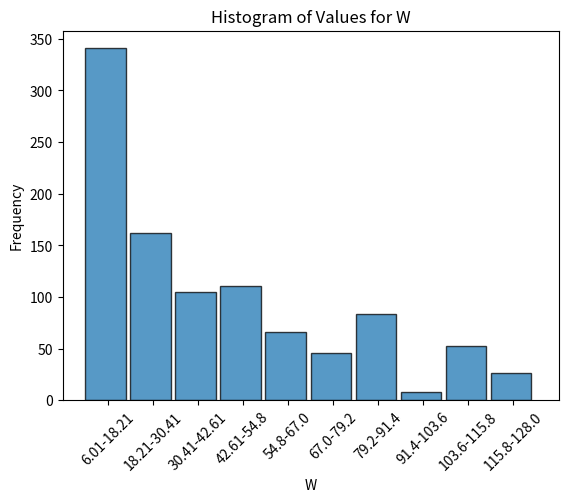

Source code (Python):
import random
import math
import pandas as pd
from matplotlib import pyplot as plt
import numpy as np

n = 1000

random_state = 1000

def get_next_random():
    global random_state
    random_state = (24693 * random_state + 3517) % (2 ** 17)
    return random_state / (2 ** 17)

def function_inverse(u):
    if u >= 0 and u <= 1:
        return -12 * math.log(1 - u)
    else:
        raise Exception("u is not in [0,1]")

W_list = []

for customer in range(n):
    W = 0

    for call in range(4):
        # Turn phone on and dial
        W += 6

        p = get_next_random()

        if p <= 0.2:
            # Event that the line is busy
            # 3 seconds to detect a busy signal
            W += 3
            # 1 second to end the call
            W += 1
        elif 0.2 <= p <= 0.5:
            # Event that the customer is unavailable
            # 25 seconds to detect that the customer is unavailable
            W += 25
            # 1 second to end the call
            W += 1
        else:
            X = function_inverse(get_next_random())
            # Event that the customer is available
            if 0 <= X <= 25:
                # Customer takes X seconds to answer the call
                W += X
                break
            else:
                # Customer is available but lets phone ring
                # After 25 seconds, the customer hasn't answered, and it
                # takes 1 second to hang up.
                W += 25
                W += 1
    
    W_list.append(W)

series = pd.Series(W_list)
stats = series.describe()
print("Mean:", stats['mean'], "\n")
print("First Quartile:", stats['25%'])
print("Median:", stats['50%'])
print("Third Quartile:", stats['75%'], "\n")

W_less_than_15 = series[series <= 15].count() / n
W_less_than_20 = series[series <= 20].count() / n
W_less_than_30 = series[series <= 30].count() / n
W_less_than_40 = series[series <= 40].count() / n
W_less_than_65 = series[series <= 65].count() / n
W_less_than_85 = series[series <= 85].count() / n
W_less_than_110 = series[series <= 110].count() / n

print("P(W <= 15) =", W_less_than_15)
print("P(W <= 20) =", W_less_than_20)
print("P(W <= 30) =", W_less_than_30)
print("P(W <= 40) =", W_less_than_40)
print("P(W <= 65) =", W_less_than_65)
print("P(W <= 85) =", W_less_than_85)
print("P(W <= 110) =", W_less_than_110)

# Plot of the data points

number_of_bins = 10

bins = np.linspace(min(series), max(series), number_of_bins + 1)

bin_width = (max(series) - min(series)) / number_of_bins
bar_width = bin_width * 0.9

plt.hist(series, bins=bins, edgecolor='black', alpha=0.75, width=bar_width)

xtick_locs = bins[:-1] + (bin_width / 2)
xtick_labels = [f'{round(left, 2)}-{round(right, 2)}' for left, right in zip(bins[:-1], bins[1:])]
plt.xticks(xtick_locs, xtick_labels, rotation=45)

plt.xlabel('W')
plt.ylabel('Frequency')
plt.title('Histogram of Values for W')
plt.show()
